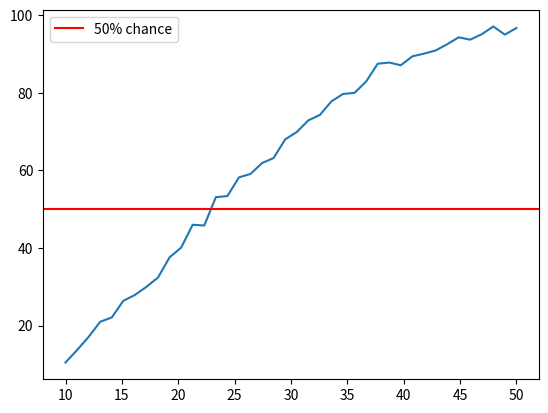

Reproduce this figure in Python.
import numpy as np
import statistics
import random
import matplotlib.pyplot as plt
import bisect

# seeds the random number generator
random.seed(42)


# Function that runs one simulation of N people, and check if someone has the same birthday
def same_birthday(N):
    birthdays = []
    for i in range(N):
        birthdays.append(random.randint(1, 365))

    seen_number = set()
    has_duplicate = False
    for number in birthdays:
        if number in seen_number:
            has_duplicate = True
            break
        seen_number.add(number)

    return has_duplicate


# Function that runs multiple simulation of same_birthday simulation, and
# Return the percentage of the simulations where they have the same birthday
def simulating_birthdays(N, Simulations):
    true_or_false = []
    for x in range(Simulations):
        true_or_false.append(same_birthday(N))
    # Calculate the percentage of True values
    percentage_true = (sum(true_or_false) / len(true_or_false)) * 100

    return percentage_true


percentage_interval = []

for x in range(10, 50):
    percentage_interval.append(simulating_birthdays(x, 1000))

x_axis = np.linspace(10, 50, num=40)

print("exercise 3, Part 1")
print(f"Smallest number of N where the probability of the event occurring "
      f"is {10 + bisect.bisect_left(percentage_interval, 50)} \n")

plt.plot(x_axis, percentage_interval)
plt.axhline(50, color="red", label="50% chance")
plt.legend()
plt.show()


def every_day_birthday():
    days_covered = set()
    group_size = 0
    while len(days_covered) < 365:
        new_birthday = random.randint(1, 365)
        if new_birthday not in days_covered:
            days_covered.add(new_birthday)
        else:
            pass
        group_size += 1

    return group_size

def mean_finder(sim):
    number_days = []
    for i in range(sim):
        number_days.append(every_day_birthday())
    mean_value = statistics.mean(number_days)
    return mean_value


print("Exercise 3 Part 2")
print(f"expected size of Peters group is {mean_finder(2000)},"
      f" (after 2000) simulations")

